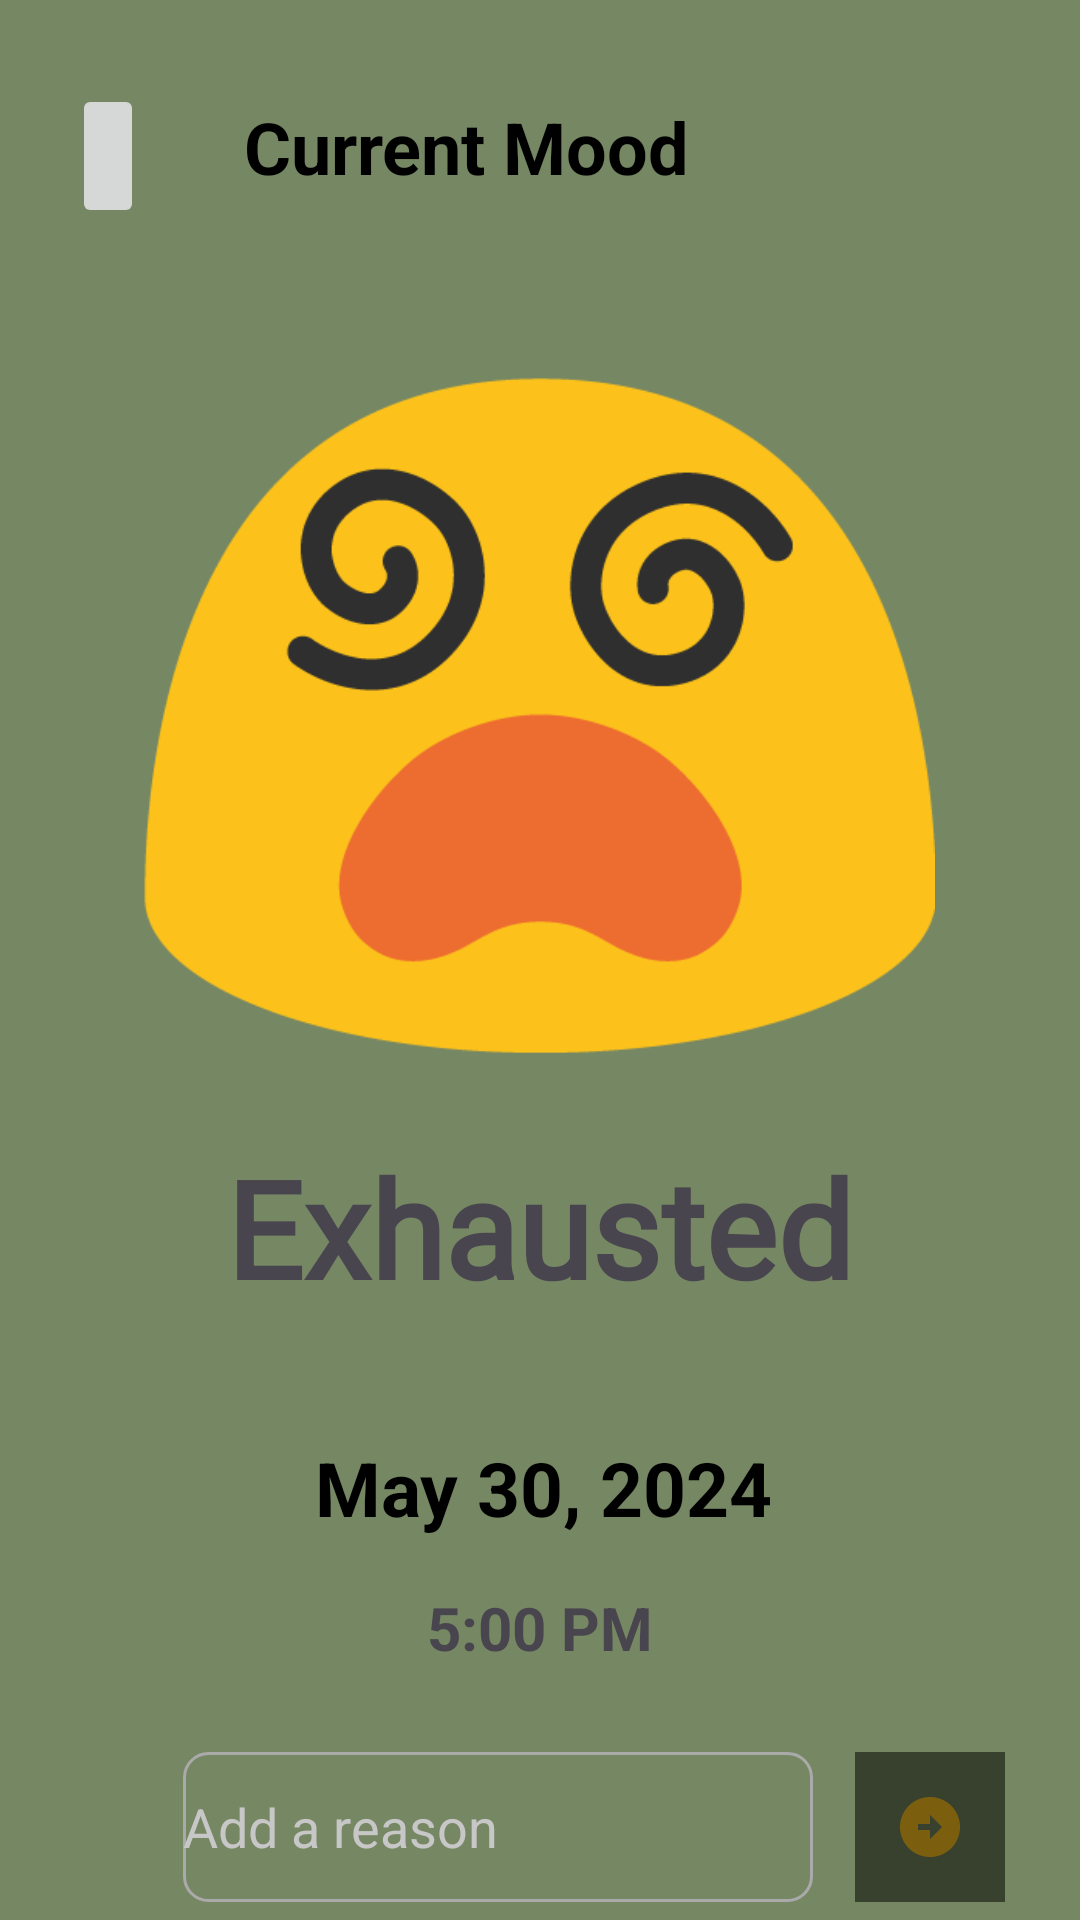

Produce the Android XML layout that renders to this screen, including the resource entries it uses.
<!-- AndroidManifest.xml: application theme Theme.Mood_tracker -->
<!-- res/layout/act_3.xml -->
<?xml version="1.0" encoding="utf-8"?>
<androidx.constraintlayout.widget.ConstraintLayout xmlns:android="http://schemas.android.com/apk/res/android"
    xmlns:app="http://schemas.android.com/apk/res-auto"
    xmlns:tools="http://schemas.android.com/tools"
    android:layout_width="match_parent"
    android:layout_height="match_parent"
    android:background="#768763"
    tools:context=".MainActivity">

    <TextView
        android:id="@+id/textView"
        android:layout_width="201dp"
        android:layout_height="42dp"
        android:layout_marginTop="28dp"
        android:layout_marginEnd="104dp"
        android:gravity="center"
        android:text="Current Mood"
        android:textColor="#000000"
        android:textSize="24dp"
        android:textStyle="bold"
        app:layout_constraintEnd_toEndOf="parent"
        app:layout_constraintTop_toTopOf="parent" />

    <ImageView
        android:id="@+id/imageView2"
        android:layout_width="264dp"
        android:layout_height="273dp"
        android:layout_marginTop="32dp"
        app:layout_constraintEnd_toEndOf="parent"
        app:layout_constraintHorizontal_bias="0.496"
        app:layout_constraintStart_toStartOf="parent"
        app:layout_constraintTop_toBottomOf="@+id/textView"
        app:srcCompat="@drawable/exhausted" />

    <TextView
        android:id="@+id/textView2"
        android:layout_width="wrap_content"
        android:layout_height="wrap_content"
        android:layout_marginTop="4dp"
        android:fontFamily="@font/aclonica"
        android:text="Exhausted"
        android:textSize="45dp"
        android:textStyle="bold"
        app:layout_constraintEnd_toEndOf="parent"
        app:layout_constraintHorizontal_bias="0.498"
        app:layout_constraintStart_toStartOf="parent"
        app:layout_constraintTop_toBottomOf="@+id/imageView2" />

    <TextView
        android:id="@+id/textView3"
        android:layout_width="204dp"
        android:layout_height="66dp"
        android:layout_marginTop="24dp"
        android:gravity="center"
        android:text="May 30, 2024"
        android:textColor="#000000"
        android:textSize="25dp"
        android:textStyle="bold"
        app:layout_constraintEnd_toEndOf="parent"
        app:layout_constraintHorizontal_bias="0.507"
        app:layout_constraintStart_toStartOf="parent"
        app:layout_constraintTop_toBottomOf="@+id/textView2" />

    <TextView
        android:id="@+id/textView4"
        android:layout_width="wrap_content"
        android:layout_height="wrap_content"
        android:text="5:00 PM"
        android:textSize="20dp"
        android:textStyle="bold"
        app:layout_constraintEnd_toEndOf="parent"
        app:layout_constraintStart_toStartOf="parent"
        app:layout_constraintTop_toBottomOf="@+id/textView3" />

    <EditText
        android:id="@+id/editTextText"
        android:layout_width="wrap_content"
        android:layout_height="50dp"
        android:layout_marginTop="28dp"
        android:background="@drawable/border3"
        android:ems="10"
        android:hint="Add a reason"
        android:inputType="text"
        android:textColorHint="#C7C7C7"
        app:layout_constraintEnd_toEndOf="parent"
        app:layout_constraintHorizontal_bias="0.407"
        app:layout_constraintStart_toStartOf="parent"
        app:layout_constraintTop_toBottomOf="@+id/textView4" />

    <ImageButton
        android:id="@+id/imageButton"
        android:layout_width="50dp"
        android:layout_height="50dp"
        android:layout_marginTop="28dp"
        android:background="#38412D"
        app:layout_constraintEnd_toEndOf="parent"
        app:layout_constraintHorizontal_bias="0.362"
        app:layout_constraintStart_toEndOf="@+id/editTextText"
        app:layout_constraintTop_toBottomOf="@+id/textView4"
        app:srcCompat="@drawable/baseline_arrow_circle_right_24" />

    <ImageButton
        android:id="@+id/imageButton4"
        android:layout_width="wrap_content"
        android:layout_height="48dp"
        android:layout_marginStart="24dp"
        android:layout_marginTop="28dp"
        app:layout_constraintEnd_toStartOf="@+id/textView"
        app:layout_constraintHorizontal_bias="0.0"
        app:layout_constraintStart_toStartOf="parent"
        app:layout_constraintTop_toTopOf="parent"
        app:srcCompat="@drawable/baseline_arrow_back_24" />

</androidx.constraintlayout.widget.ConstraintLayout>
<!-- resources referenced by this layout -->
<resources>
  <!-- drawable baseline_arrow_circle_right_24 (drawable) -->
  <vector android:height="24dp" android:tint="#7B5F0F"
      android:viewportHeight="24" android:viewportWidth="24"
      android:width="24dp" xmlns:android="http://schemas.android.com/apk/res/android">
      <path android:fillColor="@android:color/white" android:pathData="M22,12c0,-5.52 -4.48,-10 -10,-10S2,6.48 2,12c0,5.52 4.48,10 10,10S22,17.52 22,12zM12,13l-4,0v-2l4,0V8l4,4l-4,4V13z"/>
  </vector>
  <!-- drawable border3 (drawable) -->
  <?xml version="1.0" encoding="utf-8"?>
  <shape xmlns:android="http://schemas.android.com/apk/res/android">
  
      <solid android:color="#768763"/>
      <stroke android:width="1dp"
          android:color="#AAAAAA"/>
      <corners android:radius="8dp"/>
  </shape>
  <!-- drawable exhausted: png bitmap (drawable, 14910 bytes) -->
  <style name="Theme.Mood_tracker" parent="Base.Theme.Mood_tracker" />
  <style name="Base.Theme.Mood_tracker" parent="Theme.Material3.DayNight.NoActionBar">
          
          
      </style>
</resources>
